2-way image classification set "cnn_dataset" from GitHub (upputurisrilaxmi-ui/Project_ML); label vocabulary: crop, weed.

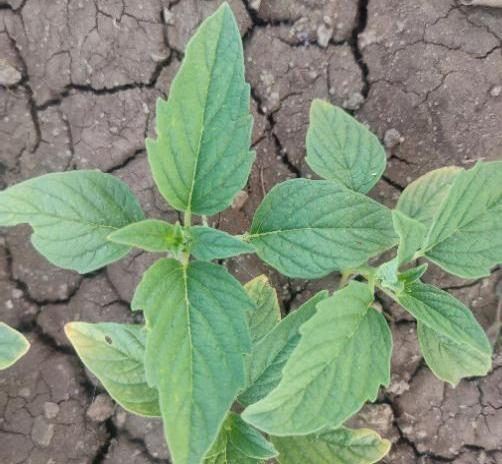
Label: crop

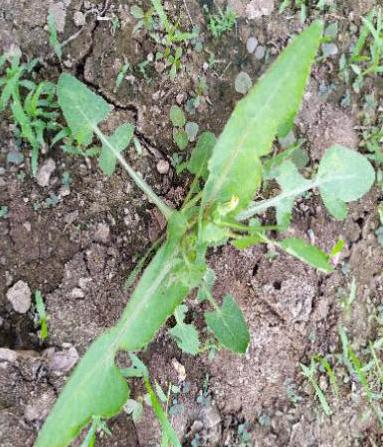
Label: weed

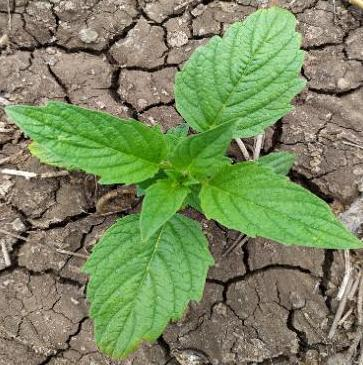
Label: crop

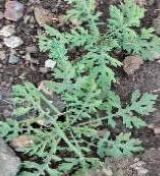
Label: weed

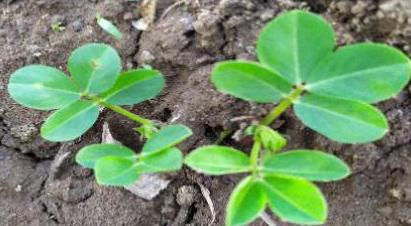
Label: weed

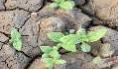
Label: crop
